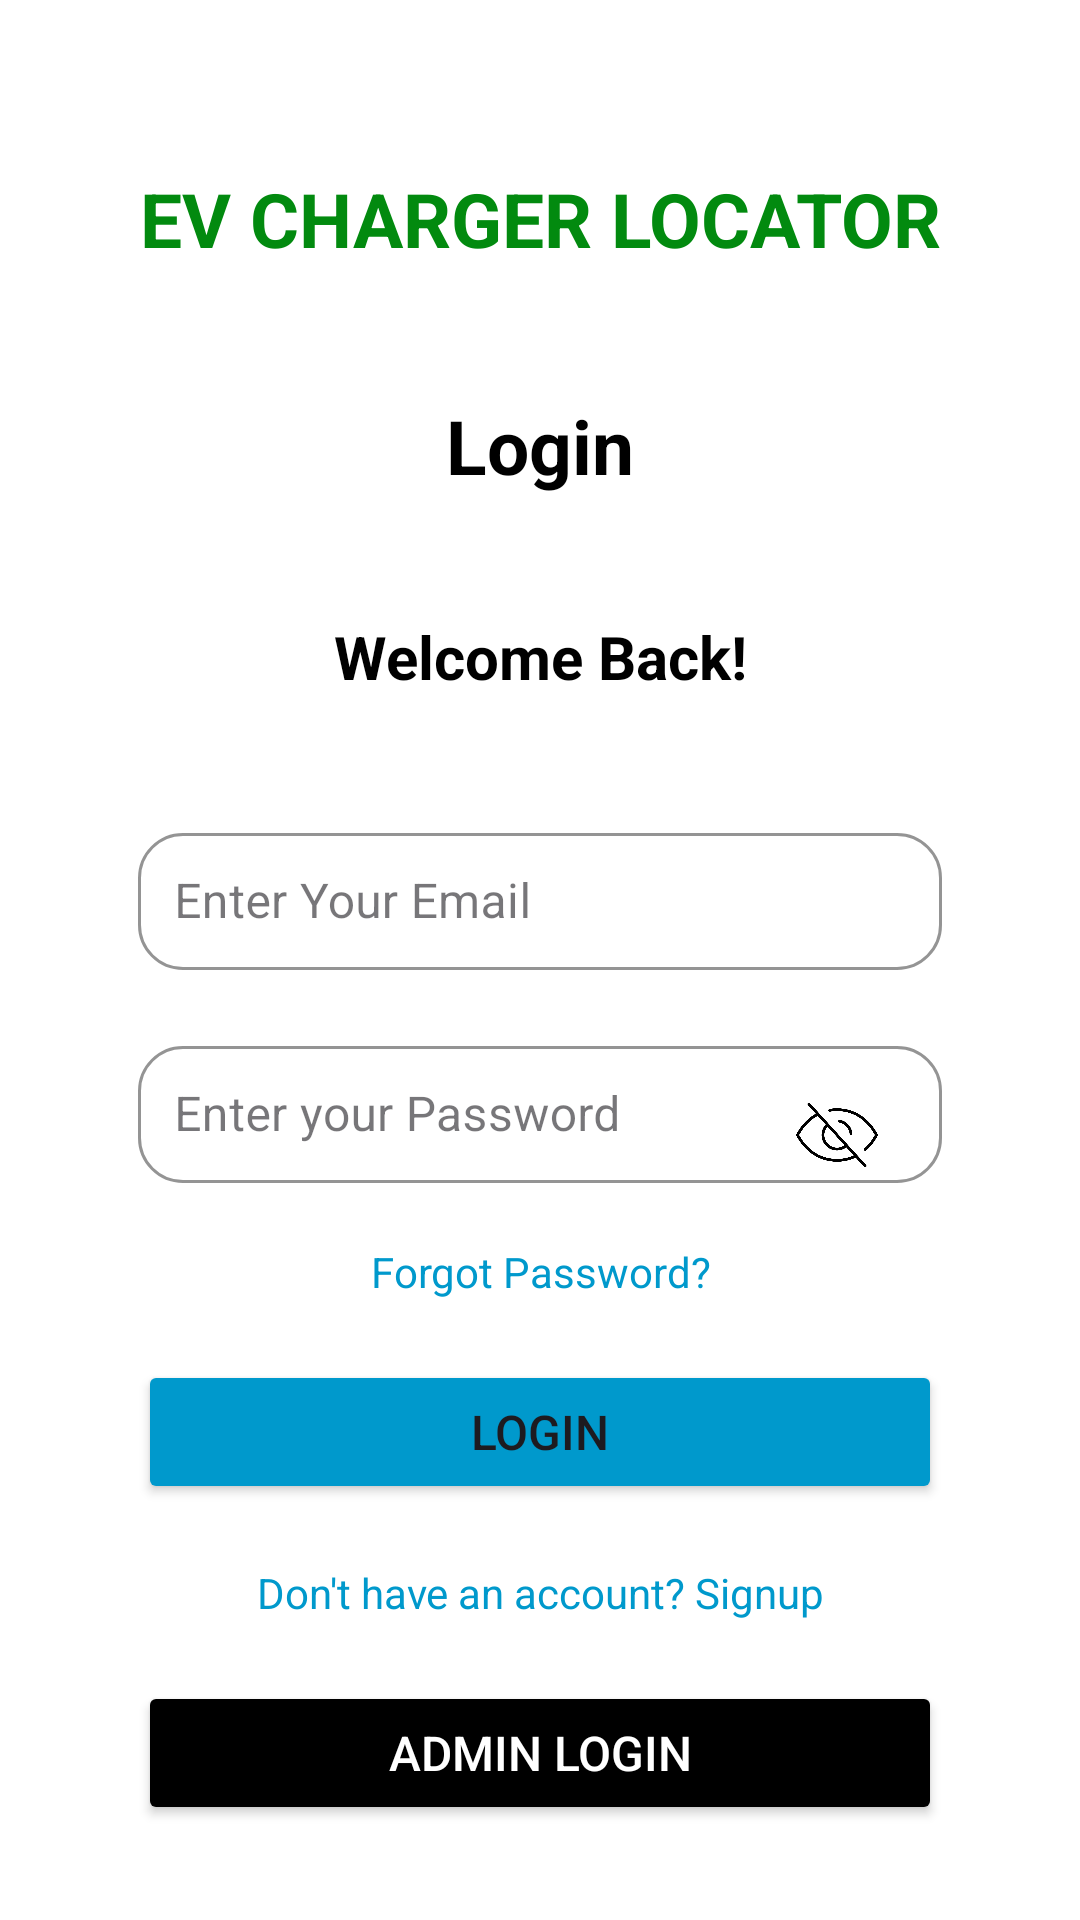

This screen was rendered from an Android layout file. Write that file and the resources it references.
<!-- AndroidManifest.xml: application theme Theme.Evchargerlocator_androidapplication -->
<!-- res/layout/activity_main.xml -->
<?xml version="1.0" encoding="utf-8"?>
<androidx.constraintlayout.widget.ConstraintLayout xmlns:android="http://schemas.android.com/apk/res/android"
    xmlns:app="http://schemas.android.com/apk/res-auto"
    xmlns:tools="http://schemas.android.com/tools"
    android:layout_width="match_parent"
    android:layout_height="match_parent"
    android:padding="16dp"
    android:background="@color/white"
    tools:context=".MainActivity">

    
    <TextView
        android:id="@+id/titleTextView"
        android:layout_width="wrap_content"
        android:layout_height="wrap_content"
        android:text="EV CHARGER LOCATOR"
        android:textColor="#028A0F"
        android:textSize="25dp"
        android:textStyle="bold"
        android:layout_marginTop="40dp"
        app:layout_constraintStart_toStartOf="parent"
        app:layout_constraintEnd_toEndOf="parent"
        app:layout_constraintTop_toTopOf="parent"
        app:layout_constraintVertical_bias="0.2" />

    
    <TextView
        android:id="@+id/subtitleTextView"
        android:layout_width="0dp"
        android:layout_height="wrap_content"
        android:layout_marginHorizontal="30dp"
        android:layout_marginTop="32dp"
        android:gravity="center"
        android:padding="10dp"
        android:text="Login"
        android:textColor="@color/black"
        android:textSize="25dp"
        android:textStyle="bold"
        app:layout_constraintEnd_toEndOf="parent"
        app:layout_constraintStart_toStartOf="parent"
        app:layout_constraintTop_toBottomOf="@id/titleTextView" />

    
    <TextView
        android:id="@+id/welcomeBackTextView"
        android:layout_width="0dp"
        android:layout_height="wrap_content"
        android:layout_marginHorizontal="30dp"
        android:gravity="center"
        android:padding="10dp"
        android:text="Welcome Back!"
        android:textColor="@color/black"
        android:textSize="20dp"
        android:textStyle="bold"
        app:layout_constraintEnd_toEndOf="parent"
        app:layout_constraintStart_toStartOf="parent"
        android:layout_marginTop="20dp"
        app:layout_constraintTop_toBottomOf="@id/subtitleTextView" />


    
    <com.google.android.material.textfield.TextInputLayout
        android:id="@+id/usernameInputContainer"
        style="@style/Widget.MaterialComponents.TextInputLayout.OutlinedBox"
        android:layout_width="match_parent"
        android:layout_height="wrap_content"
        android:layout_marginHorizontal="30dp"
        android:layout_marginTop="30dp"
        app:boxCornerRadiusTopStart="15dp"
        app:boxCornerRadiusTopEnd="15dp"
        app:boxCornerRadiusBottomStart="15dp"
        app:boxCornerRadiusBottomEnd="15dp"
        app:boxStrokeColor="#888888"
        app:hintTextColor="@android:color/holo_blue_dark"
        app:hintEnabled="true"
        app:layout_constraintTop_toBottomOf="@id/welcomeBackTextView">

        <com.google.android.material.textfield.TextInputEditText
            android:id="@+id/emailEditText"
            android:layout_width="match_parent"
            android:layout_height="wrap_content"
            android:hint="Enter Your Email"
            android:padding="12dp"/>
    </com.google.android.material.textfield.TextInputLayout>

    
    <androidx.constraintlayout.widget.ConstraintLayout
        android:id="@+id/passwordContainer"
        android:layout_width="0dp"
        android:layout_height="wrap_content"
        app:layout_constraintEnd_toEndOf="parent"
        app:layout_constraintStart_toStartOf="parent"
        app:layout_constraintTop_toBottomOf="@id/usernameInputContainer"
        android:layout_marginTop="20dp"
        android:layout_marginHorizontal="30dp">

        <com.google.android.material.textfield.TextInputLayout
            android:id="@+id/passwordInputContainer"
            style="@style/Widget.MaterialComponents.TextInputLayout.OutlinedBox"
            android:layout_width="match_parent"
            android:layout_height="wrap_content"
            app:boxCornerRadiusTopStart="15dp"
            app:boxCornerRadiusTopEnd="15dp"
            app:boxCornerRadiusBottomStart="15dp"
            app:boxCornerRadiusBottomEnd="15dp"
            app:boxStrokeColor="#888888"
            app:hintTextColor="@android:color/holo_blue_dark"
            app:hintEnabled="true"
            tools:ignore="MissingConstraints">

            <com.google.android.material.textfield.TextInputEditText
                android:id="@+id/passwordEditText"
                android:layout_width="match_parent"
                android:layout_height="wrap_content"
                android:hint="Enter your Password"
                android:inputType="textPassword"
                android:padding="12dp"/>
        </com.google.android.material.textfield.TextInputLayout>

        <ImageView
            android:id="@+id/showHidePasswordButton"
            android:layout_width="30dp"
            android:layout_height="30dp"
            android:layout_margin="20dp"
            android:src="@drawable/ic_eye_closed"
            android:contentDescription="Show Password"
            android:background="?attr/selectableItemBackgroundBorderless"
            app:layout_constraintEnd_toEndOf="parent"
            app:layout_constraintTop_toTopOf="@id/passwordInputContainer"
            app:layout_constraintTop_toBottomOf="@id/passwordInputContainer"
            tools:ignore="NotSibling" />
    </androidx.constraintlayout.widget.ConstraintLayout>

    
    <TextView
        android:id="@+id/forgotPasswordTextView"
        android:layout_width="0dp"
        android:layout_height="wrap_content"
        android:layout_marginHorizontal="30dp"
        android:gravity="center"
        android:text="Forgot Password?"
        android:textColor="@android:color/holo_blue_dark"
        android:padding="10dp"
        android:clickable="true"
        android:focusable="true"
        app:layout_constraintStart_toStartOf="parent"
        app:layout_constraintEnd_toEndOf="parent"
        android:layout_marginTop="10dp"
        app:layout_constraintTop_toBottomOf="@id/passwordContainer"/>

    
    <Button
        android:id="@+id/loginButton"
        android:layout_width="match_parent"
        android:layout_height="wrap_content"
        android:layout_marginHorizontal="30dp"
        android:layout_marginTop="10dp"
        android:backgroundTint="@android:color/holo_blue_dark"
        android:padding="10dp"
        android:textSize="16dp"
        android:text="Login"
        app:layout_constraintEnd_toEndOf="parent"
        app:layout_constraintStart_toStartOf="parent"
        app:layout_constraintTop_toBottomOf="@id/forgotPasswordTextView" />

    
    <ProgressBar
        android:id="@+id/progressBar"
        android:layout_width="wrap_content"
        android:layout_height="wrap_content"
        android:layout_marginTop="20dp"
        android:visibility="gone"
        app:layout_constraintEnd_toEndOf="parent"
        app:layout_constraintStart_toStartOf="parent"
        app:layout_constraintTop_toBottomOf="@id/loginButton" />

    
    <TextView
        android:id="@+id/registerTextView"
        android:layout_width="match_parent"
        android:layout_height="wrap_content"
        android:layout_marginHorizontal="30dp"
        android:layout_marginTop="10dp"
        android:clickable="true"
        android:focusable="true"
        android:gravity="center"
        android:padding="10dp"
        android:text="Don't have an account? Signup"
        android:textColor="@android:color/holo_blue_dark"
        app:layout_constraintEnd_toEndOf="parent"
        app:layout_constraintStart_toStartOf="parent"
        app:layout_constraintTop_toBottomOf="@id/progressBar" />

    
    <Button
        android:id="@+id/adminLoginButton"
        android:layout_width="match_parent"
        android:layout_height="wrap_content"
        android:layout_marginHorizontal="30dp"
        android:layout_marginTop="10dp"
        android:backgroundTint="@color/black"
        android:textSize="16dp"
        android:padding="10dp"
        android:text="Admin Login"
        android:textColor="@android:color/white"
        app:layout_constraintEnd_toEndOf="parent"
        app:layout_constraintStart_toStartOf="parent"
        app:layout_constraintTop_toBottomOf="@id/registerTextView" />

</androidx.constraintlayout.widget.ConstraintLayout>
<!-- resources referenced by this layout -->
<resources>
  <color name="black">#FF000000</color>
  <color name="white">#FFFFFFFF</color>
  <!-- drawable ic_eye_closed: jpeg bitmap (drawable, 46742 bytes) -->
  <style name="Theme.Evchargerlocator_androidapplication" parent="Base.Theme.Evchargerlocator_androidapplication" />
  <style name="Base.Theme.Evchargerlocator_androidapplication" parent="Theme.Material3.DayNight.NoActionBar">
          
          <item name="colorPrimary">@color/teal_700</item>
          <item name="colorOnPrimary">@android:color/white</item>
          <item name="colorSecondary">@color/teal_200</item>
          <item name="android:windowBackground">@android:color/white</item>
      </style>
  <color name="teal_700">#018786</color>
  <color name="teal_200">#03DAC5</color>
</resources>
